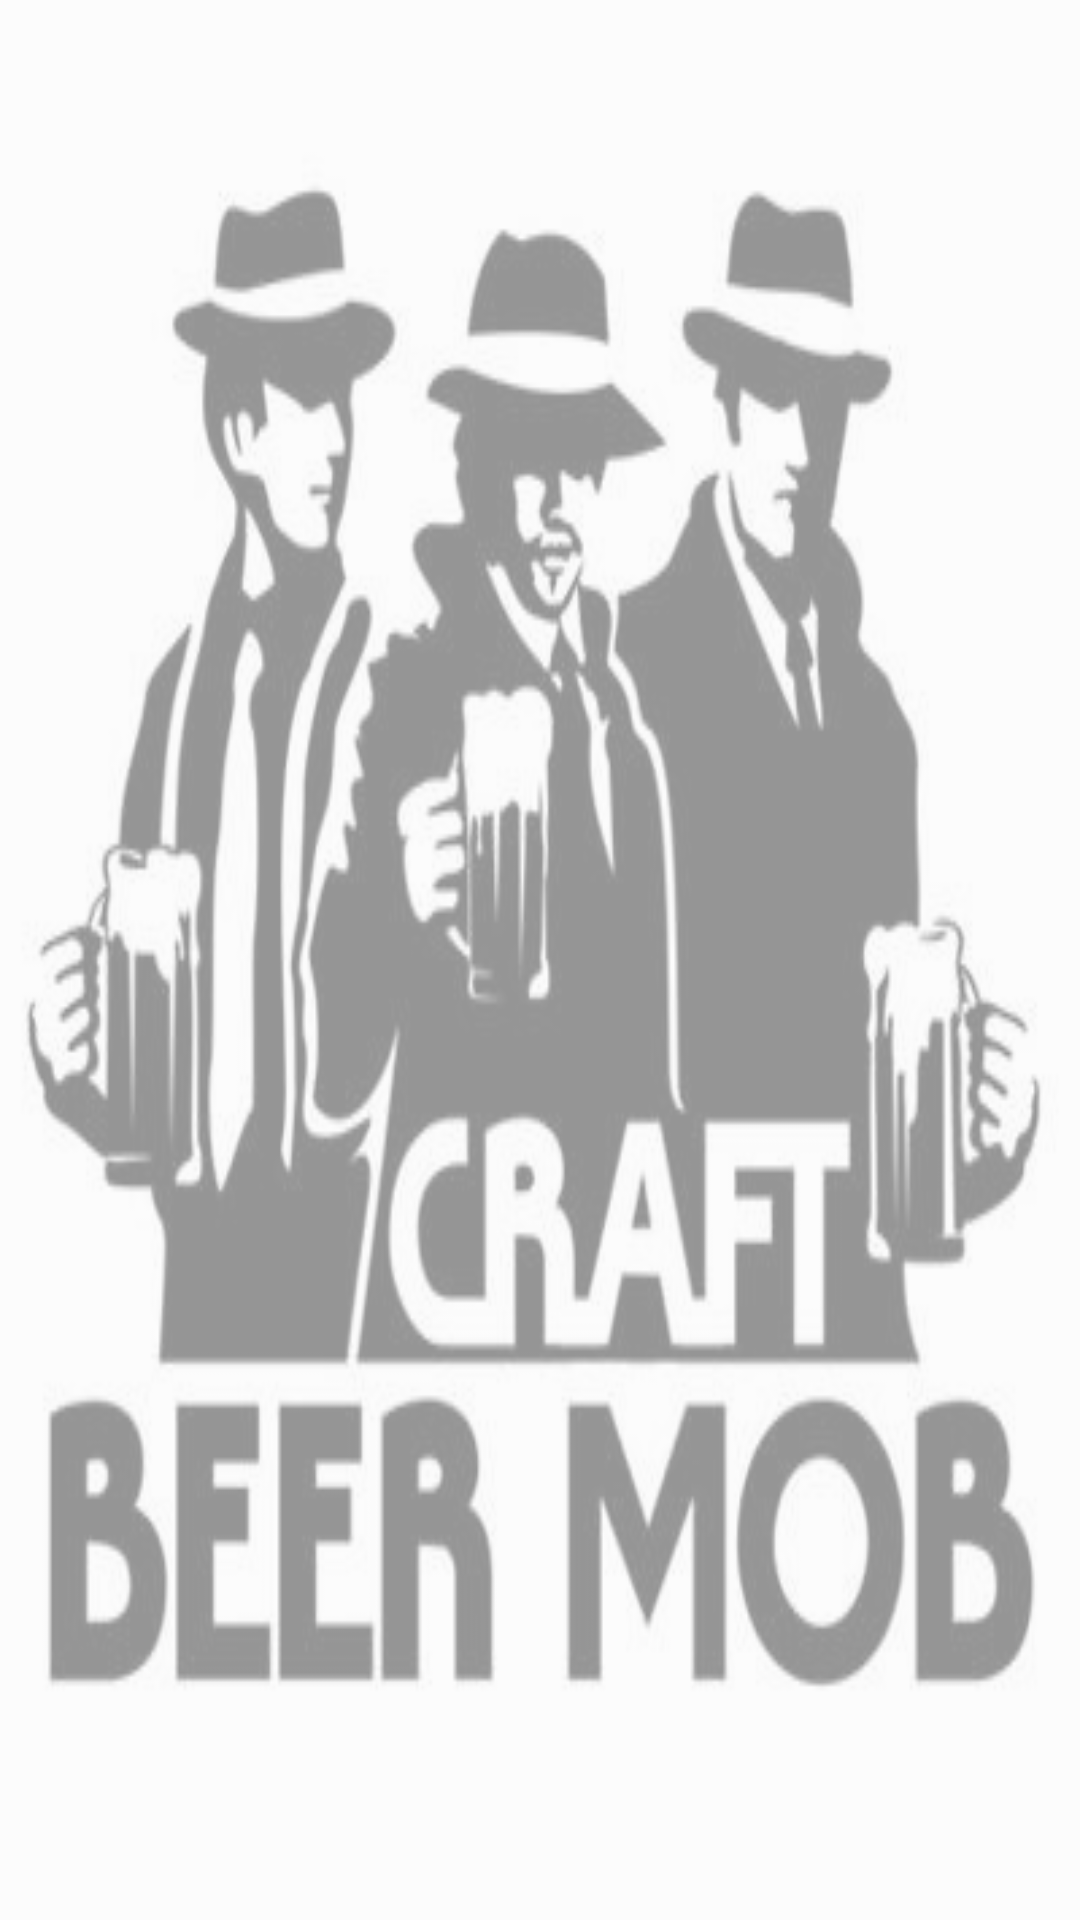

This screen was rendered from an Android layout file. Write that file and the resources it references.
<!-- AndroidManifest.xml: application theme AppTheme -->
<!-- res/layout/activity_geomain.xml -->
<?xml version="1.0" encoding="utf-8"?>
<FrameLayout xmlns:android="http://schemas.android.com/apk/res/android"
    android:orientation="vertical" android:layout_width="match_parent"
    android:layout_height="match_parent">



    <ImageView
        android:layout_width="match_parent"
        android:layout_height="match_parent"
        android:id="@+id/iv_geomain"
        android:background="@drawable/cbmlogo"
        android:alpha=".40"
        android:layout_gravity="center_horizontal" >


    </ImageView>
</FrameLayout>
<!-- resources referenced by this layout -->
<resources>
  <!-- drawable cbmlogo: jpg bitmap (drawable-hdpi, 24875 bytes) -->
  <style name="AppTheme" parent="AppTheme.Base">    
  
  
      </style>
  <style name="AppTheme.Base" parent="Theme.AppCompat.Light.NoActionBar">
          
          <item name="windowActionBar">false</item>
          
          <item name="colorPrimary">@color/colorPrimary</item>
          
          <item name="colorPrimaryDark">@color/colorPrimaryDark</item>
          
          <item name="colorAccent">@color/colorAccent</item>
  
          
          <item name="android:spinnerItemStyle">
              @style/spinnerItemStyle
          </item>
  
          
          <item name="android:spinnerDropDownItemStyle">
              @style/spinnerDropDownItemStyle
          </item>
  
      </style>
  <color name="colorPrimary">#cf7700</color>
  <color name="colorPrimaryDark">#603913</color>
  <color name="colorAccent">#cf7700</color>
  <style name="spinnerItemStyle">
          <item name="android:padding">10dp</item>
          <item name="android:textSize">20sp</item>
          <item name="android:textColor">@color/colorAccent</item>
      </style>
  <style name="spinnerDropDownItemStyle">
          <item name="android:padding">20dp</item>
          <item name="android:textSize">100sp</item>
          <item name="android:textColor">@color/colorAccent</item>
      </style>
</resources>
